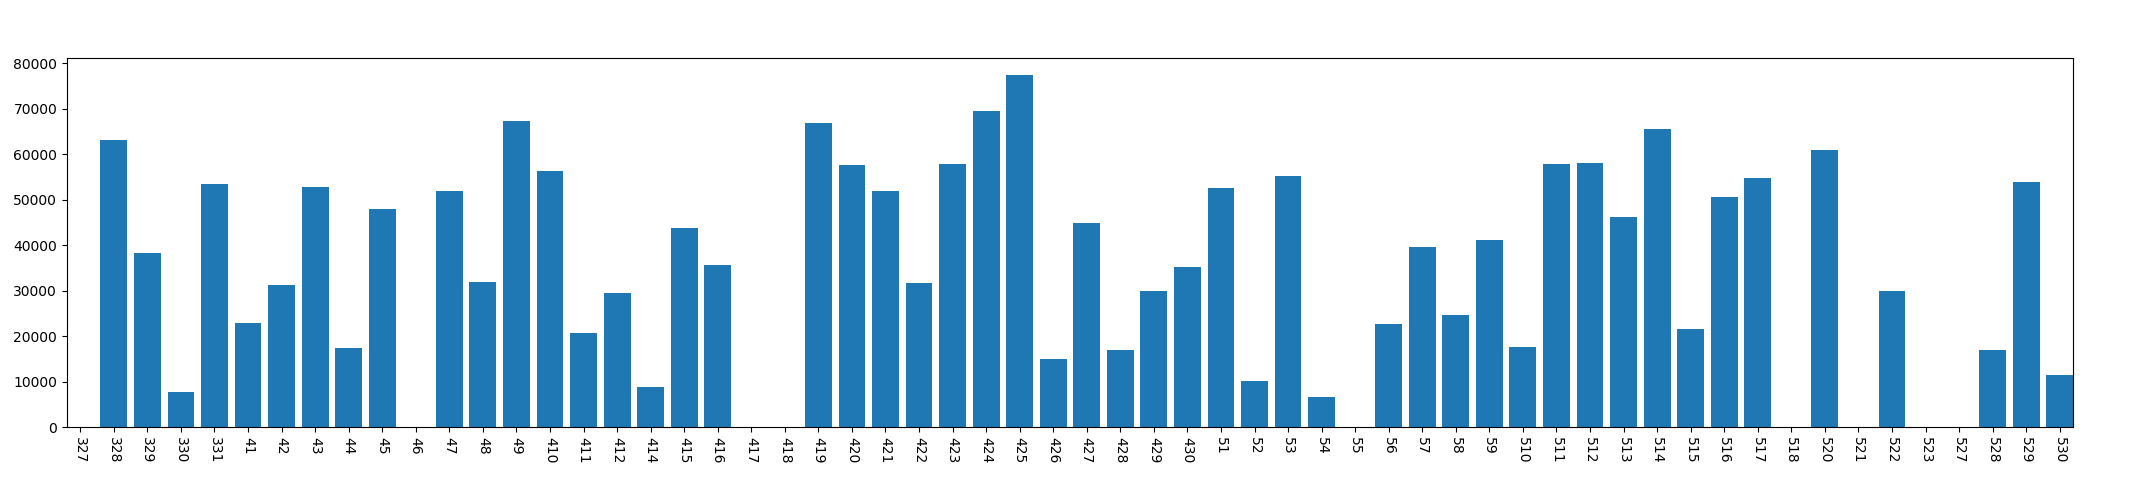

Values plotted in this chart, from the file beside it:
, year, mon, day, phonelock_time
0, 2013, 3, 27, 0
1, 2013, 3, 28, 63127
2, 2013, 3, 29, 38261
3, 2013, 3, 30, 7669
4, 2013, 3, 31, 53483
5, 2013, 4, 1, 22846
6, 2013, 4, 2, 31234
7, 2013, 4, 3, 52780
8, 2013, 4, 4, 17370
9, 2013, 4, 5, 47957
10, 2013, 4, 6, 0
11, 2013, 4, 7, 51854
12, 2013, 4, 8, 31860
13, 2013, 4, 9, 67272
14, 2013, 4, 10, 56381
15, 2013, 4, 11, 20779
16, 2013, 4, 12, 29473
17, 2013, 4, 14, 8880
18, 2013, 4, 15, 43839
19, 2013, 4, 16, 35602
20, 2013, 4, 17, 0
21, 2013, 4, 18, 0
22, 2013, 4, 19, 66736
23, 2013, 4, 20, 57670
24, 2013, 4, 21, 51987
25, 2013, 4, 22, 31728
26, 2013, 4, 23, 57884
27, 2013, 4, 24, 69387
28, 2013, 4, 25, 77349
29, 2013, 4, 26, 15057
30, 2013, 4, 27, 44913
31, 2013, 4, 28, 16940
32, 2013, 4, 29, 29932
33, 2013, 4, 30, 35241
34, 2013, 5, 1, 52670
35, 2013, 5, 2, 10194
36, 2013, 5, 3, 55165
37, 2013, 5, 4, 6657
38, 2013, 5, 5, 0
39, 2013, 5, 6, 22620
40, 2013, 5, 7, 39603
41, 2013, 5, 8, 24579
42, 2013, 5, 9, 41241
43, 2013, 5, 10, 17720
44, 2013, 5, 11, 57879
45, 2013, 5, 12, 58084
46, 2013, 5, 13, 46247
47, 2013, 5, 14, 65495
48, 2013, 5, 15, 21564
49, 2013, 5, 16, 50662
50, 2013, 5, 17, 54809
51, 2013, 5, 18, 0
52, 2013, 5, 20, 60986
53, 2013, 5, 21, 0
54, 2013, 5, 22, 29905
55, 2013, 5, 23, 0
56, 2013, 5, 27, 0
57, 2013, 5, 28, 17073
58, 2013, 5, 29, 53981
59, 2013, 5, 30, 11575
